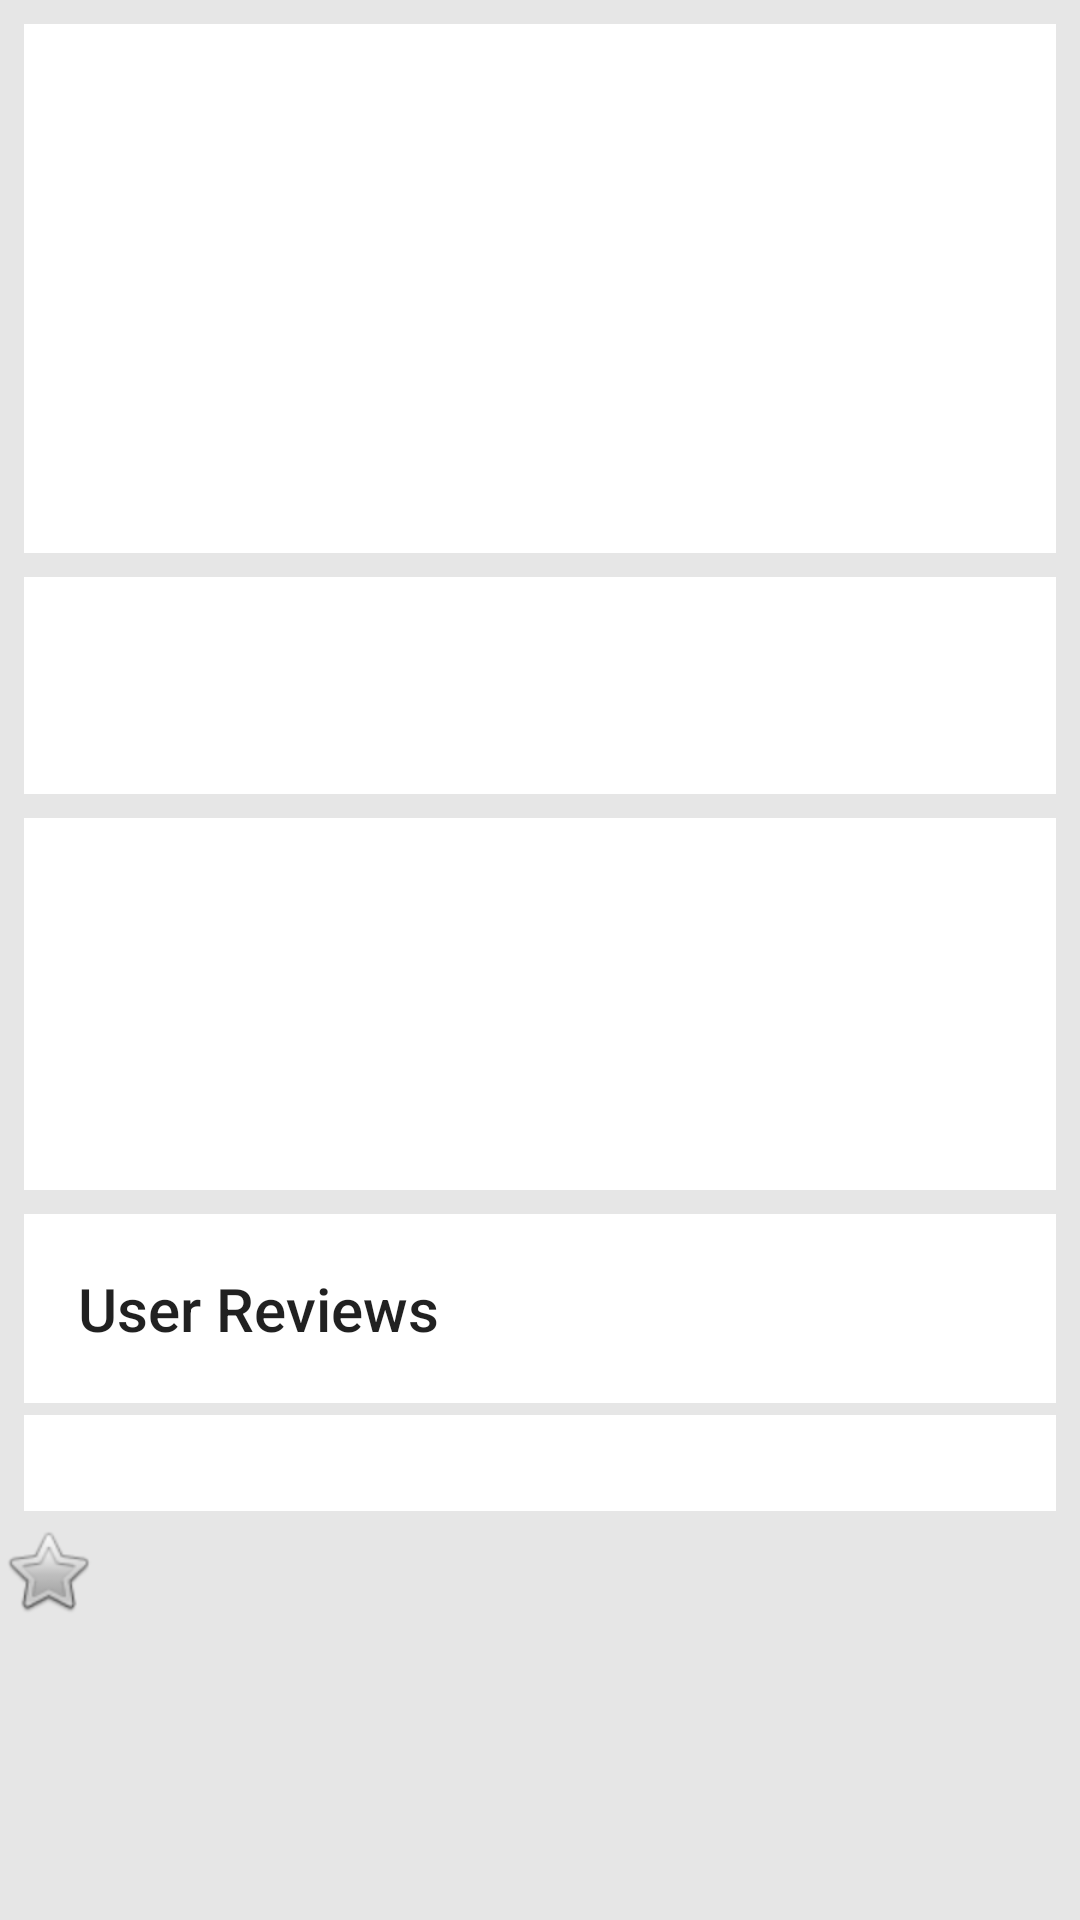

This screen was rendered from an Android layout file. Write that file and the resources it references.
<!-- AndroidManifest.xml: application theme AppTheme -->
<!-- res/layout/fragment_movie_detail_collapsing_toolbar.xml -->
<android.support.design.widget.CoordinatorLayout xmlns:android="http://schemas.android.com/apk/res/android"
    xmlns:app="http://schemas.android.com/apk/res-auto"
    xmlns:tools="http://schemas.android.com/tools"
    android:layout_width="match_parent"
    android:layout_height="match_parent"
    android:fitsSystemWindows="true"
    tools:context="com.fourthwardmobile.android.movingpictures.fragments.MovieDetailFragment">

    <android.support.design.widget.AppBarLayout
        android:id="@+id/appbar"
        android:layout_width="match_parent"
        android:layout_height="192dp"
        android:fitsSystemWindows="true">

        <android.support.design.widget.CollapsingToolbarLayout
            android:id="@+id/collapsing_toolbar"
            android:layout_width="match_parent"
            android:layout_height="match_parent"
            android:fitsSystemWindows="true"
            app:contentScrim="?attr/colorPrimary"
            app:layout_scrollFlags="scroll|exitUntilCollapsed">


            <ImageView
                android:id="@+id/backdropImageView"
                android:layout_width="match_parent"
                android:layout_height="match_parent"
                android:fitsSystemWindows="true"
                android:scaleType="centerCrop"
                app:layout_collapseMode="pin"
                 />

            <android.support.v7.widget.Toolbar
                android:id="@+id/toolbar"
                android:layout_width="match_parent"
                android:layout_height="?attr/actionBarSize"
                app:layout_collapseMode="parallax" />

        </android.support.design.widget.CollapsingToolbarLayout>
    </android.support.design.widget.AppBarLayout>

    <android.support.v4.widget.NestedScrollView
        android:layout_width="fill_parent"
        android:layout_height="fill_parent"
        android:background="#e6e6e6"
        android:clipToPadding="false">


        <LinearLayout
            android:layout_width="fill_parent"
            android:layout_height="match_parent"
            android:focusableInTouchMode="true"
            android:orientation="vertical">


            <LinearLayout
                android:layout_width="match_parent"
                android:layout_height="fill_parent"
                android:layout_marginBottom="4dp"
                android:layout_marginLeft="8dp"
                android:layout_marginRight="8dp"
                android:layout_marginTop="8dp"
                android:background="#ffffff"
                android:orientation="horizontal"
                android:padding="16dp">

                <ImageView
                    android:id="@+id/posterImageView"
                    android:layout_width="fill_parent"
                    android:layout_height="wrap_content"
                    android:layout_weight="2"
                    android:adjustViewBounds="true"
                    android:scaleType="fitCenter" />

                <LinearLayout
                    android:layout_width="fill_parent"
                    android:layout_height="wrap_content"
                    android:layout_margin="8dp"
                    android:layout_weight="1"
                    android:orientation="vertical">

                    <TextView
                        android:id="@+id/titleTextView"
                        android:layout_width="wrap_content"
                        android:layout_height="wrap_content"
                        android:padding="2dp"
                        android:textAlignment="center"
                        android:textSize="20dp"
                        android:textStyle="bold" />

                    <TextView
                        android:id="@+id/releaseYearTextView"
                        android:layout_width="wrap_content"
                        android:layout_height="wrap_content"
                        android:padding="2dp"
                        android:textAppearance="?android:attr/textAppearanceMedium" />

                    <TextView
                        android:id="@+id/runtimeTextView"
                        android:layout_width="wrap_content"
                        android:layout_height="wrap_content"
                        android:padding="2dp" />

                    <TextView
                        android:id="@+id/directorTextView"
                        android:layout_width="wrap_content"
                        android:layout_height="wrap_content"
                        android:padding="2dp" />

                    <TextView
                        android:id="@+id/castTextView"
                        android:layout_width="wrap_content"
                        android:layout_height="wrap_content"
                        android:padding="2dp" />

                </LinearLayout>
            </LinearLayout>

            <LinearLayout
                android:layout_width="match_parent"
                android:layout_height="fill_parent"
                android:layout_marginBottom="4dp"
                android:layout_marginLeft="8dp"
                android:layout_marginRight="8dp"
                android:layout_marginTop="4dp"
                android:background="#ffffff"
                android:orientation="vertical"
                android:padding="16dp">

                <TextView
                    android:id="@+id/ratingTextView"
                    android:layout_width="fill_parent"
                    android:layout_height="wrap_content"
                    android:gravity="center"
                    android:textSize="30dp"
                    android:textStyle="bold" />
            </LinearLayout>

            <LinearLayout
                android:layout_width="match_parent"
                android:layout_height="fill_parent"
                android:layout_marginBottom="4dp"
                android:layout_marginLeft="8dp"
                android:layout_marginRight="8dp"
                android:layout_marginTop="4dp"
                android:background="#ffffff"
                android:orientation="vertical"
                android:padding="16dp">


                <TextView
                    android:id="@+id/overviewTextView"
                    android:layout_width="wrap_content"
                    android:layout_height="wrap_content"
                    android:padding="2dp" />

                <TextView
                    android:id="@+id/genreTextView"
                    android:layout_width="wrap_content"
                    android:layout_height="wrap_content"
                    android:padding="2dp" />

                <TextView
                    android:id="@+id/releaseDateTextView"
                    android:layout_width="wrap_content"
                    android:layout_height="wrap_content"
                    android:padding="2dp" />

                <TextView
                    android:id="@+id/revenueTextView"
                    android:layout_width="wrap_content"
                    android:layout_height="wrap_content"
                    android:padding="2dp" />
            </LinearLayout>

            <LinearLayout
                android:layout_width="match_parent"
                android:layout_height="fill_parent"
                android:layout_marginBottom="4dp"
                android:layout_marginLeft="8dp"
                android:layout_marginRight="8dp"
                android:layout_marginTop="4dp"
                android:background="#ffffff"
                android:orientation="vertical"
                android:padding="16dp">

                <TextView
                    android:id="@+id/reviewsTextView"
                    style="@style/headerLinkTextView"
                    android:layout_width="fill_parent"
                    android:layout_height="wrap_content"
                    android:text="@string/user_reviews" />
            </LinearLayout>

            <LinearLayout
                android:layout_width="match_parent"
                android:layout_height="match_parent"
                android:layout_marginBottom="4dp"
                android:layout_marginLeft="8dp"
                android:layout_marginRight="8dp"
                android:layout_marginTop="0dp"
                android:background="#ffffff"
                android:orientation="vertical"
                android:padding="16dp">


                <ListView
                    android:id="@+id/videosListView"
                    android:layout_width="fill_parent"
                    android:layout_height="fill_parent" />
            </LinearLayout>

            <CheckBox
                android:id="@+id/favoritesToggleButton"
                android:layout_width="wrap_content"
                android:layout_height="wrap_content"
                android:layout_alignBottom="@+id/backdropImageView"
                android:layout_alignRight="@+id/backdropImageView"
                android:layout_marginBottom="12dp"
                android:layout_marginRight="12dp"
                android:button="@android:drawable/btn_star" />

        </LinearLayout>


    </android.support.v4.widget.NestedScrollView>

</android.support.design.widget.CoordinatorLayout>
<!-- resources referenced by this layout -->
<resources>
  <string name="user_reviews">User Reviews</string>
  <style name="headerLinkTextView">
          <item name="android:gravity">left</item>
          <item name="android:padding">2dp</item>
          <item name="android:textAppearance">@style/Base.TextAppearance.AppCompat.Title</item>
      </style>
  <style name="AppTheme" parent="Theme.AppCompat.Light.NoActionBar">
          <item name="colorPrimary">@color/appPrimaryColor</item>
          <item name="colorPrimaryDark">@color/appDarkPrimaryColor</item>
          <item name="colorAccent">@color/appAccentColor</item>
          <item name="android:colorBackground">@color/grey</item>
          <item name="android:windowBackground">@color/grey</item>
      </style>
  <color name="appPrimaryColor">@color/materialDeepPurplePrimary</color>
  <color name="appDarkPrimaryColor">@color/materialDeepPurpleDarkPrimary</color>
  <color name="appAccentColor">@color/materialRedAccent</color>
  <color name="grey">#e6e6e6</color>
  <color name="materialDeepPurplePrimary">#673AB7</color>
  <color name="materialDeepPurpleDarkPrimary">#512DA8</color>
  <color name="materialRedAccent">#FF5252</color>
</resources>
